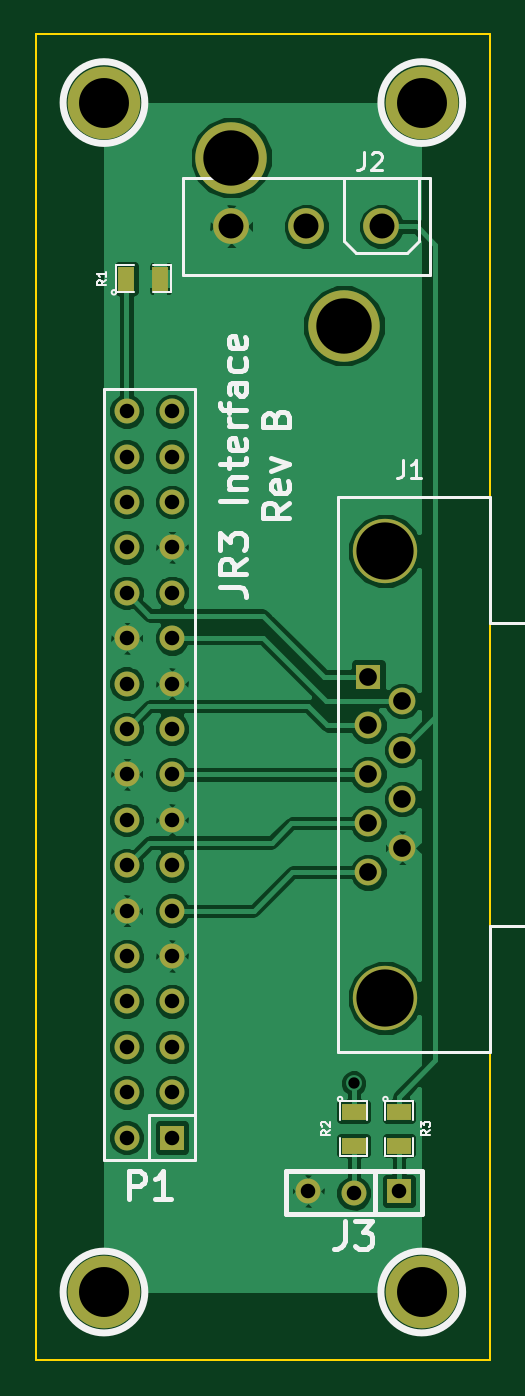
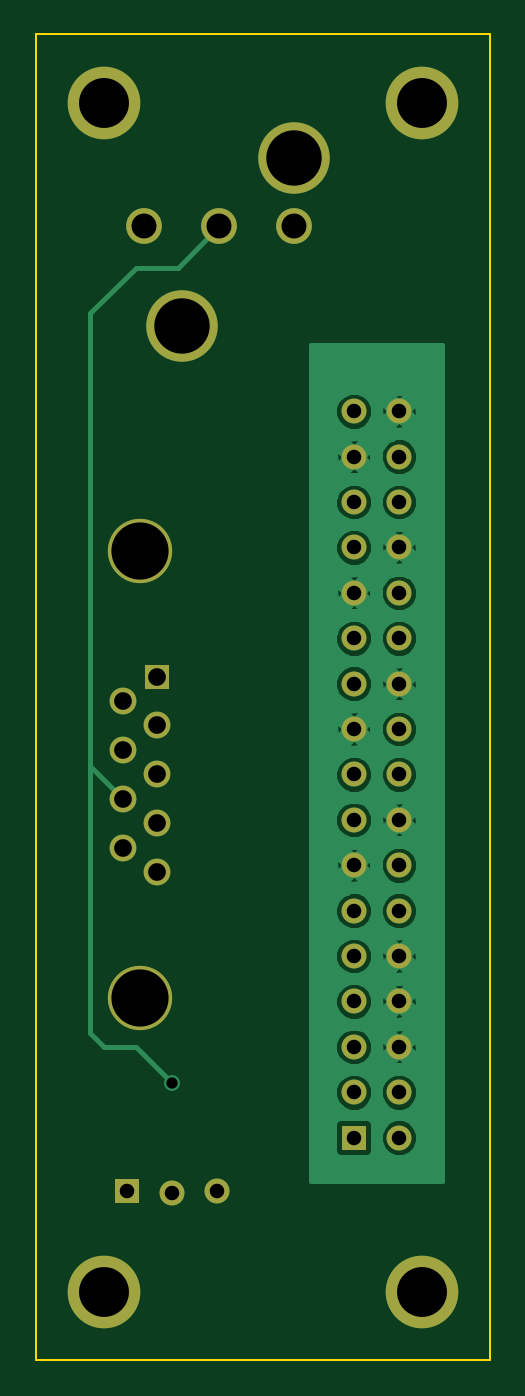
Circuit board: 7 layer files. Board 25.4 x 74.2 mm.
- bottom_copper: JR3_Interface-B_Cu.gbl (30981 bytes)
- bottom_mask: JR3_Interface-B_Mask.gbs (1532 bytes)
- outline: JR3_Interface-Edge_Cuts.gbr (431 bytes)
- top_copper: JR3_Interface-F_Cu.gtl (50949 bytes)
- top_mask: JR3_Interface-F_Mask.gts (1700 bytes)
- top_silk: JR3_Interface-F_SilkS.gto (8178 bytes)
- drill: JR3_Interface.drl (1012 bytes)

=== bottom_copper: JR3_Interface-B_Cu.gbl (30981 bytes, source omitted) ===
=== bottom_mask: JR3_Interface-B_Mask.gbs ===
G04 (created by PCBNEW (2013-06-11 BZR 4021)-stable) date Wed 16 Apr 2014 12:44:10 AM CDT*
%MOIN*%
G04 Gerber Fmt 3.4, Leading zero omitted, Abs format*
%FSLAX34Y34*%
G01*
G70*
G90*
G04 APERTURE LIST*
%ADD10C,0.00590551*%
%ADD11C,0.141732*%
%ADD12C,0.0590551*%
%ADD13R,0.0551181X0.0551181*%
%ADD14R,0.055X0.055*%
%ADD15C,0.055*%
%ADD16C,0.16*%
%ADD17C,0.0787402*%
%ADD18C,0.15748*%
G04 APERTURE END LIST*
G54D10*
G54D11*
X34496Y-38221D03*
X34496Y-28378D03*
G54D12*
X34122Y-33300D03*
X34122Y-32221D03*
G54D13*
X34122Y-31142D03*
G54D12*
X34122Y-35457D03*
X34122Y-34378D03*
X34870Y-34918D03*
X34870Y-33839D03*
X34870Y-32760D03*
X34870Y-31681D03*
G54D14*
X34800Y-42476D03*
G54D15*
X33800Y-42524D03*
X32800Y-42476D03*
G54D14*
X29800Y-41300D03*
G54D15*
X28800Y-41300D03*
X29800Y-40300D03*
X28800Y-40300D03*
X29800Y-39300D03*
X28800Y-39300D03*
X29800Y-38300D03*
X28800Y-38300D03*
X29800Y-37300D03*
X28800Y-37300D03*
X29800Y-36300D03*
X28800Y-36300D03*
X29800Y-35300D03*
X28800Y-35300D03*
X29800Y-34300D03*
X28800Y-34300D03*
X29800Y-33300D03*
X28800Y-33300D03*
X29800Y-32300D03*
X28800Y-32300D03*
X29800Y-31300D03*
X28800Y-31300D03*
X29800Y-30300D03*
X28800Y-30300D03*
X29800Y-29300D03*
X28800Y-29300D03*
X29800Y-28300D03*
X28800Y-28300D03*
X29800Y-27300D03*
X28800Y-27300D03*
X29800Y-26300D03*
X28800Y-26300D03*
X29800Y-25300D03*
X28800Y-25300D03*
G54D16*
X28300Y-44700D03*
X28300Y-18500D03*
X35300Y-44700D03*
X35300Y-18500D03*
G54D17*
X34413Y-21230D03*
X32760Y-21230D03*
X31106Y-21230D03*
G54D18*
X31106Y-19714D03*
X33586Y-23415D03*
M02*

=== outline: JR3_Interface-Edge_Cuts.gbr ===
G04 (created by PCBNEW (2013-06-11 BZR 4021)-stable) date Wed 16 Apr 2014 12:44:10 AM CDT*
%MOIN*%
G04 Gerber Fmt 3.4, Leading zero omitted, Abs format*
%FSLAX34Y34*%
G01*
G70*
G90*
G04 APERTURE LIST*
%ADD10C,0.00590551*%
%ADD11C,0.00393701*%
G04 APERTURE END LIST*
G54D10*
G54D11*
X36800Y-17000D02*
X36800Y-46200D01*
X26800Y-46200D02*
X26800Y-17000D01*
X36800Y-46200D02*
X26800Y-46200D01*
X26800Y-17000D02*
X36800Y-17000D01*
M02*

=== top_copper: JR3_Interface-F_Cu.gtl (50949 bytes, source omitted) ===
=== top_mask: JR3_Interface-F_Mask.gts ===
G04 (created by PCBNEW (2013-06-11 BZR 4021)-stable) date Wed 16 Apr 2014 12:44:10 AM CDT*
%MOIN*%
G04 Gerber Fmt 3.4, Leading zero omitted, Abs format*
%FSLAX34Y34*%
G01*
G70*
G90*
G04 APERTURE LIST*
%ADD10C,0.00590551*%
%ADD11R,0.055X0.035*%
%ADD12R,0.035X0.055*%
%ADD13C,0.141732*%
%ADD14C,0.0590551*%
%ADD15R,0.0551181X0.0551181*%
%ADD16R,0.055X0.055*%
%ADD17C,0.055*%
%ADD18C,0.16*%
%ADD19C,0.0787402*%
%ADD20C,0.15748*%
G04 APERTURE END LIST*
G54D10*
G54D11*
X34800Y-40725D03*
X34800Y-41475D03*
X33800Y-40725D03*
X33800Y-41475D03*
G54D12*
X28795Y-22380D03*
X29545Y-22380D03*
G54D13*
X34496Y-38221D03*
X34496Y-28378D03*
G54D14*
X34122Y-33300D03*
X34122Y-32221D03*
G54D15*
X34122Y-31142D03*
G54D14*
X34122Y-35457D03*
X34122Y-34378D03*
X34870Y-34918D03*
X34870Y-33839D03*
X34870Y-32760D03*
X34870Y-31681D03*
G54D16*
X34800Y-42476D03*
G54D17*
X33800Y-42524D03*
X32800Y-42476D03*
G54D16*
X29800Y-41300D03*
G54D17*
X28800Y-41300D03*
X29800Y-40300D03*
X28800Y-40300D03*
X29800Y-39300D03*
X28800Y-39300D03*
X29800Y-38300D03*
X28800Y-38300D03*
X29800Y-37300D03*
X28800Y-37300D03*
X29800Y-36300D03*
X28800Y-36300D03*
X29800Y-35300D03*
X28800Y-35300D03*
X29800Y-34300D03*
X28800Y-34300D03*
X29800Y-33300D03*
X28800Y-33300D03*
X29800Y-32300D03*
X28800Y-32300D03*
X29800Y-31300D03*
X28800Y-31300D03*
X29800Y-30300D03*
X28800Y-30300D03*
X29800Y-29300D03*
X28800Y-29300D03*
X29800Y-28300D03*
X28800Y-28300D03*
X29800Y-27300D03*
X28800Y-27300D03*
X29800Y-26300D03*
X28800Y-26300D03*
X29800Y-25300D03*
X28800Y-25300D03*
G54D18*
X28300Y-44700D03*
X28300Y-18500D03*
X35300Y-44700D03*
X35300Y-18500D03*
G54D19*
X34413Y-21230D03*
X32760Y-21230D03*
X31106Y-21230D03*
G54D20*
X31106Y-19714D03*
X33586Y-23415D03*
M02*

=== top_silk: JR3_Interface-F_SilkS.gto (8178 bytes, source omitted) ===
=== drill: JR3_Interface.drl ===
M48
;DRILL file {Pcbnew (2013-06-11 BZR 4021)-stable} date Wed 16 Apr 2014 12:44:14 AM CDT
;FORMAT={-:-/ absolute / inch / decimal}
FMAT,2
INCH,TZ
T1C0.025
T2C0.032
T3C0.039
T4C0.055
T5C0.110
T6C0.122
T7C0.126
%
G90
G05
M72
T1
X3.38Y-4.01
T2
X2.88Y-2.53
X2.88Y-2.63
X2.88Y-2.73
X2.88Y-2.83
X2.88Y-2.93
X2.88Y-3.03
X2.88Y-3.13
X2.88Y-3.23
X2.88Y-3.33
X2.88Y-3.43
X2.88Y-3.53
X2.88Y-3.63
X2.88Y-3.73
X2.88Y-3.83
X2.88Y-3.93
X2.88Y-4.03
X2.88Y-4.13
X2.98Y-2.53
X2.98Y-2.63
X2.98Y-2.73
X2.98Y-2.83
X2.98Y-2.93
X2.98Y-3.03
X2.98Y-3.13
X2.98Y-3.23
X2.98Y-3.33
X2.98Y-3.43
X2.98Y-3.53
X2.98Y-3.63
X2.98Y-3.73
X2.98Y-3.83
X2.98Y-3.93
X2.98Y-4.03
X2.98Y-4.13
X3.28Y-4.2476
X3.38Y-4.2524
X3.48Y-4.2476
T3
X3.4123Y-3.1143
X3.4123Y-3.2221
X3.4123Y-3.33
X3.4123Y-3.4379
X3.4123Y-3.5457
X3.4871Y-3.1682
X3.4871Y-3.2761
X3.4871Y-3.3839
X3.4871Y-3.4918
T4
X3.1106Y-2.123
X3.276Y-2.123
X3.4414Y-2.123
T5
X2.83Y-1.85
X2.83Y-4.47
X3.53Y-1.85
X3.53Y-4.47
T6
X3.1106Y-1.9714
X3.3587Y-2.3415
T7
X3.4497Y-2.8379
X3.4497Y-3.8221
T0
M30
